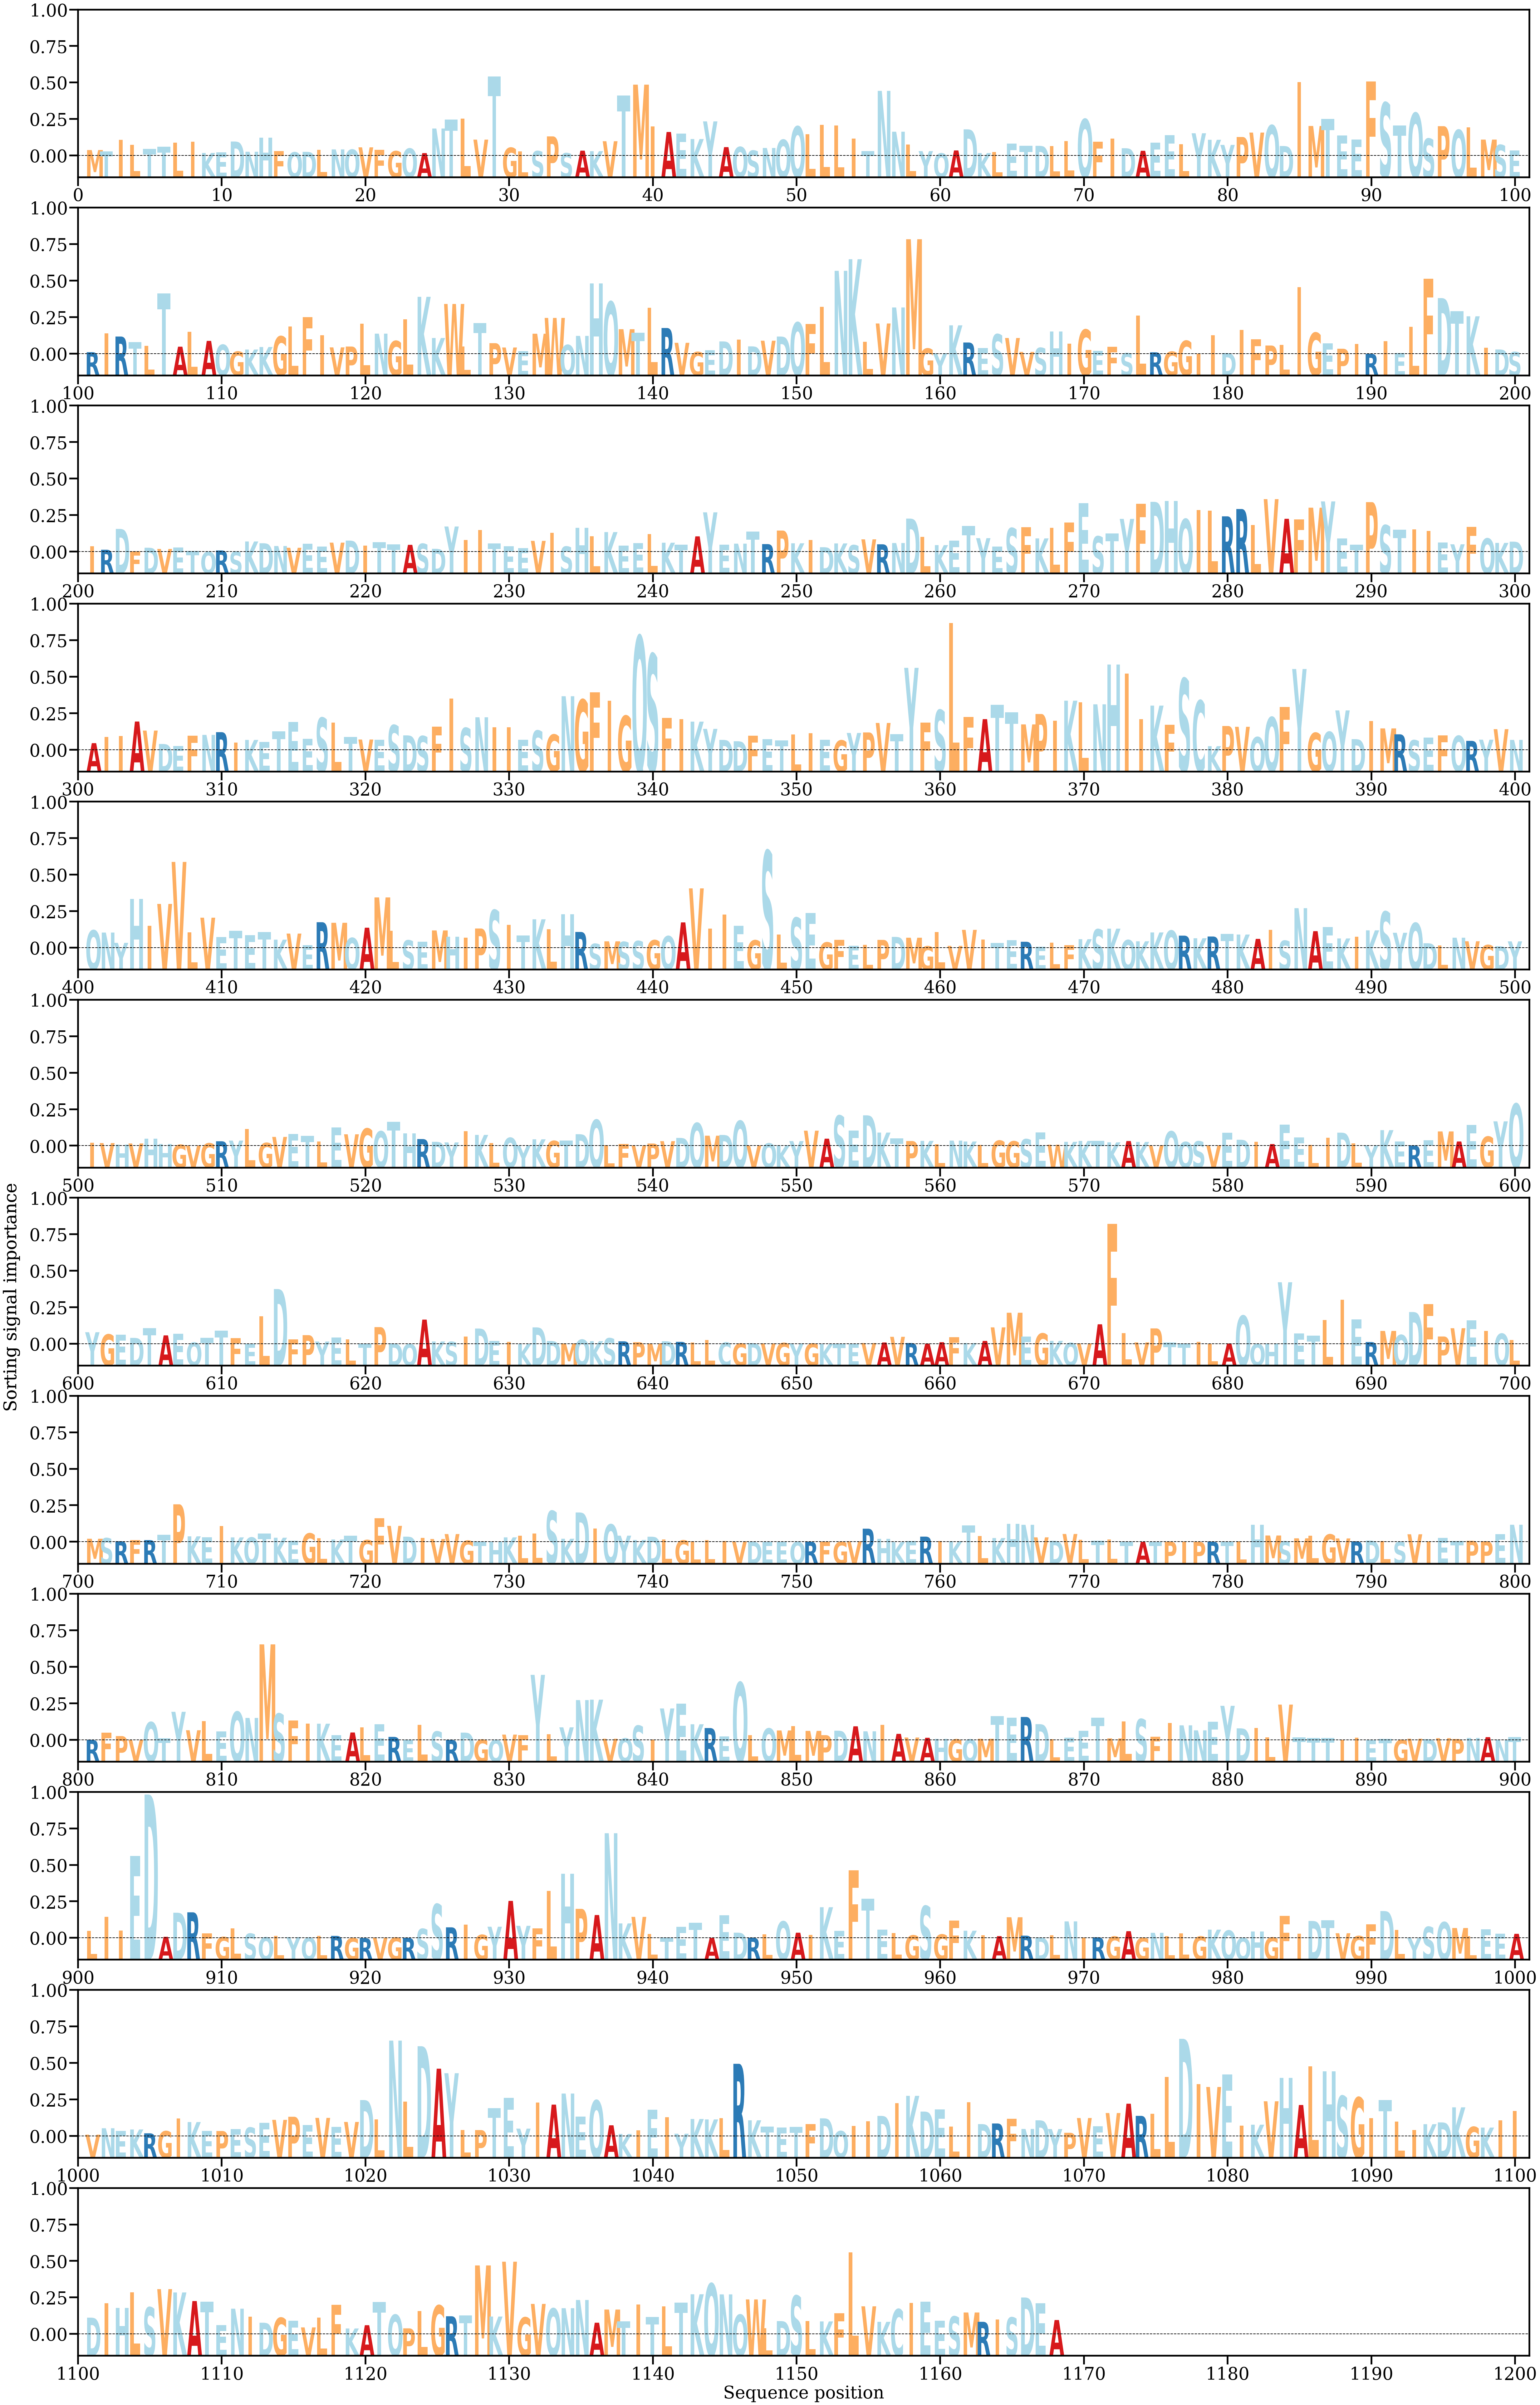

The data file committed next to this chart (first rows):
AA, Alpha
M, [0.00029915]
T, [0.00022922]
I, [0.0008263]
L, [0.00056824]
T, [0.00036441]
T, [0.00046901]
L, [0.00067713]
I, [0.00072446]
K, [0.00015021]
E, [0.00017999]
D, [0.00073848]
N, [0.00021251]
H, [0.00093997]
F, [0.00024676]
Q, [0.00018566]
D, [0.00020643]
L, [0.00030633]
N, [0.0003328]
Q, [0.00032365]
V, [0.00043857]
F, [0.00030597]
G, [0.00024391]
Q, [0.00037923]
A, [0.00014141]
N, [0.00140912]
T, [0.00186923]
L, [0.00191258]
V, [0.00083656]
T, [0.00409265]
G, [0.00042006]
L, [0.00023779]
S, [0.00024728]
P, [0.00100366]
S, [0.00013966]
A, [0.00026811]
K, [0.00024078]
V, [0.00075398]
T, [0.00310906]
M, [0.00367043]
I, [0.00151283]
A, [0.00123124]
E, [0.00115489]
K, [0.00086678]
Y, [0.00177715]
A, [0.0004502]
Q, [0.00046172]
S, [0.00027306]
N, [0.0004066]
Q, [0.00082915]
Q, [0.00151746]
L, [0.00111108]
L, [0.00160502]
L, [0.00156952]
I, [0.00088314]
T, [0.00024557]
N, [0.00335031]
N, [0.00124539]
L, [0.00058308]
Y, [0.00024399]
Q, [0.00012967]
... 1,108 more rows
